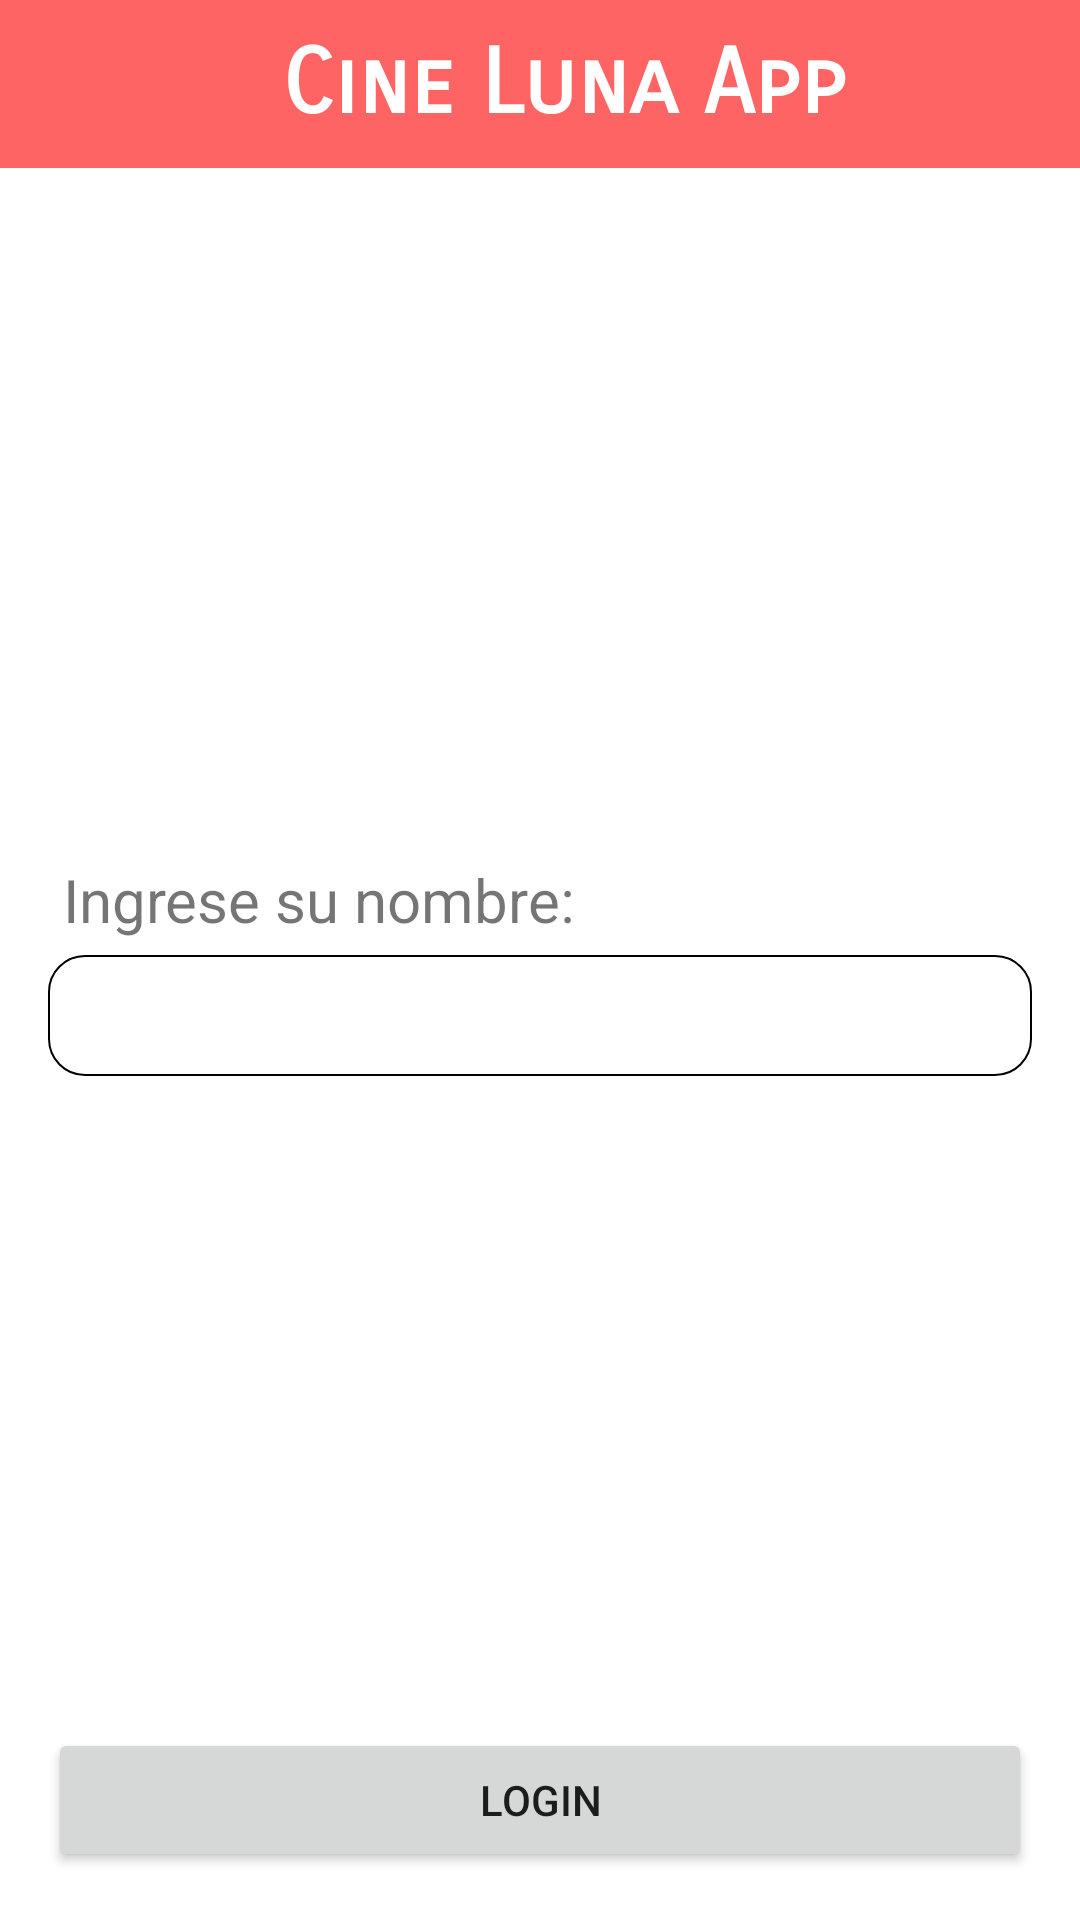

Here is an Android app screen rendered from its layout file. Give the layout XML and the strings, colors and styles it references.
<!-- AndroidManifest.xml: application theme Theme.EC12 -->
<!-- res/layout/activity_login.xml -->
<?xml version="1.0" encoding="utf-8"?>
<androidx.constraintlayout.widget.ConstraintLayout xmlns:android="http://schemas.android.com/apk/res/android"
    xmlns:app="http://schemas.android.com/apk/res-auto"
    xmlns:tools="http://schemas.android.com/tools"
    android:layout_width="match_parent"
    android:layout_height="match_parent"
    tools:context=".LoginActivity">

    <Button
        android:id="@+id/mButLog"
        android:layout_width="0dp"
        android:layout_height="48sp"
        android:text="Login"
        app:layout_constraintBottom_toBottomOf="parent"
        app:layout_constraintEnd_toEndOf="parent"
        app:layout_constraintStart_toStartOf="parent"
        android:layout_marginHorizontal="16dp"
        android:layout_marginBottom="16dp"/>

    <LinearLayout
        android:id="@+id/linearLayout"
        android:layout_width="match_parent"
        android:layout_height="wrap_content"
        android:layout_marginHorizontal="16dp"
        android:orientation="vertical"
        app:layout_constraintBottom_toBottomOf="parent"
        app:layout_constraintEnd_toEndOf="parent"
        app:layout_constraintStart_toStartOf="parent"
        app:layout_constraintTop_toTopOf="parent">

        <TextView
            android:layout_width="wrap_content"
            android:layout_height="wrap_content"
            android:padding="5sp"
            android:text="Ingrese su nombre: "
            android:textSize="20sp"

            ></TextView>

        <EditText

            android:id="@+id/mEteID"
            android:layout_width="match_parent"
            android:layout_height="wrap_content"
            android:background="@drawable/rounded"
            android:gravity="bottom|center_vertical"
            android:hapticFeedbackEnabled="false"
            android:includeFontPadding="true"
            android:inputType="textPersonName"
            android:padding="8sp"
            android:singleLine="true"
            android:soundEffectsEnabled="true"
            android:textColorHighlight="#E47B7B" />
    </LinearLayout>

    <androidx.appcompat.widget.Toolbar
        android:id="@+id/toolbar2"
        android:layout_width="match_parent"
        android:layout_height="wrap_content"
        android:background="#FF6464"
        app:layout_constraintEnd_toEndOf="parent"
        app:layout_constraintStart_toStartOf="parent"
        app:layout_constraintTop_toTopOf="parent">


        <TextView
            android:id="@+id/toolbar"
            android:layout_width="match_parent"
            android:layout_height="wrap_content"
            android:fontFamily="sans-serif-smallcaps"
            android:text="Cine Luna App"
            android:textAlignment="center"
            android:textColor="#FFFFFF"
            android:textSize="30sp"
            android:textStyle="bold" />

    </androidx.appcompat.widget.Toolbar>


</androidx.constraintlayout.widget.ConstraintLayout>
<!-- resources referenced by this layout -->
<resources>
  <!-- drawable rounded (drawable) -->
  <?xml version="1.0" encoding="utf-8"?>
  <shape xmlns:android="http://schemas.android.com/apk/res/android"
      android:shape="rectangle"
      android:padding="40dp"
     >
  
      <solid android:color="@color/white"
          />
      <stroke android:color="@color/black"
          android:width="0.5sp"/>
      <corners
          android:radius="12sp"
  
          />
  
  </shape>
  <style name="Theme.EC12" parent="Theme.MaterialComponents.DayNight.DarkActionBar">
          
          <item name="colorPrimary">@color/purple_500</item>
          <item name="colorPrimaryVariant">@color/purple_700</item>
          <item name="colorOnPrimary">@color/white</item>
          
          <item name="colorSecondary">@color/teal_200</item>
          <item name="colorSecondaryVariant">@color/teal_700</item>
          <item name="colorOnSecondary">@color/black</item>
          
          <item name="android:statusBarColor" tools:targetApi="l">?attr/colorPrimaryVariant</item>
          
      </style>
  <!-- not gathered from this repository: default colours our renderer supplied (Android Studio template values) -->
  <color name="purple_500">#FF6200EE</color>
  <color name="purple_700">#FF3700B3</color>
  <color name="teal_200">#FF03DAC5</color>
  <color name="teal_700">#FF018786</color>
  <color name="black">#FF000000</color>
  <color name="white">#FFFFFFFF</color>
</resources>
